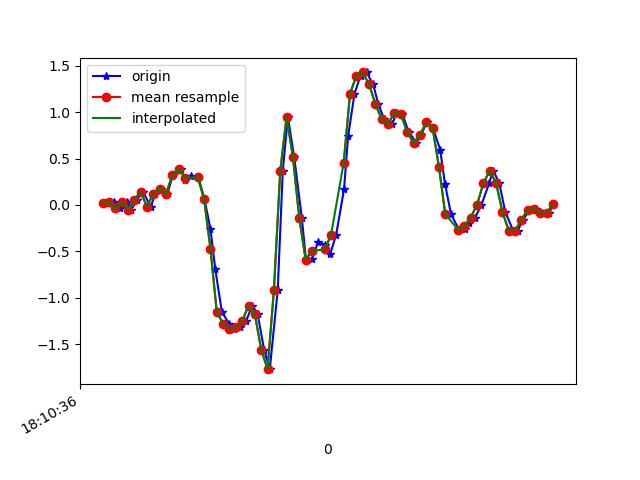

The table this chart was drawn from, first rows:
1617819036331, 514679953736954, 0.025126219, 0.18761334, -0.07565026
1617819036357, 514679972757434, 0.03612, -0.3292, -0.05366
1617819036376, 514679991802714, -0.03718, 0.05689, -0.116
1617819036398, 514680010823178, 0.03001, 6.886502E-4, -0.0561
1617819036411, 514680029868458, -0.0494, -0.04696, -0.09642
1617819036428, 514680048891850, 0.05689, 0.1632, -0.09153
1617819036447, 514680067912618, 0.1412, -0.3585, -0.03778
1617819036472, 514680086958154, -0.01763, -0.08361, -0.1294
1617819036486, 514680105978922, 0.1216, 0.09965, -0.105
1617819036504, 514680125117644, 0.1754, -0.3328, -0.08787
1617819036524, 514680144163212, 0.1168, -0.1276, -0.1575
1617819036542, 514680163171372, 0.3245, -0.1129, -0.1233
1617819036566, 514680182216108, 0.3868, -0.4819, -0.1221
1617819036580, 514680201236044, 0.2695, -0.2021, -0.1709
1617819036599, 514680220255980, 0.3159, -0.2498, -0.1038
1617819036622, 514680239300716, 0.2988, -0.5442, -0.05855
1617819036641, 514680258313260, 0.06544, -0.05185, 0.08073
1617819036660, 514680277357612, -0.2583, 0.129, 0.5059
1617819036675, 514680296377164, -0.6859, 0.2854, 0.9347
1617819036696, 514680315396716, -1.153, 0.9646, 1.23
1617819036719, 514680334441068, -1.281, 1.899, 1.491
1617819036733, 514680353454668, -1.335, 2.801, 1.792
1617819036752, 514680372473996, -1.315, 3.657, 2.181
1617819036772, 514680391518028, -1.254, 4.411, 2.589
1617819036792, 514680410537356, -1.084, 5.075, 2.995
1617819036809, 514680429581452, -1.178, 5.663, 3.416
1617819036829, 514680448600716, -1.559, 6.024, 3.795
1617819036847, 514680467619020, -1.77, 6.181, 3.844
1617819036872, 514680486663052, -0.9205, 6.108, 3.621
1617819036888, 514680505682380, 0.3672, 5.744, 3.076
1617819036904, 514680524701580, 0.9475, 5.117, 2.473
1617819036924, 514680543745676, 0.515, 4.223, 1.852
1617819036948, 514680562766284, -0.1398, 2.966, 1.219
1617819036961, 514680581810380, -0.5882, 1.725, 0.5535
1617819036980, 514680600829708, -0.587, 0.7288, -0.105
1617819036999, 514680619873804, -0.4025, -0.04696, -0.6181
1617819037022, 514680638893068, -0.4269, -0.7458, -0.959
1617819037037, 514680657943884, -0.532, -1.382, -1.187
1617819037056, 514680676963404, -0.3243, -1.966, -1.4
1617819037081, 514680695982860, 0.1681, -2.493, -1.637
1617819037094, 514680715027148, 0.7447, -2.997, -1.826
1617819037114, 514680734046604, 1.199, -3.5, -1.869
1617819037133, 514680753090892, 1.392, -4.036, -1.927
1617819037152, 514680772123020, 1.428, -4.525, -2.015
1617819037173, 514680791142796, 1.298, -4.826, -2.026
1617819037189, 514680810187404, 1.086, -4.935, -1.997
1617819037208, 514680829207308, 0.9207, -4.819, -2.005
1617819037233, 514680848227084, 0.8706, -4.526, -2.044
1617819037247, 514680867273996, 0.9952, -4.14, -1.995
1617819037265, 514680886293900, 0.9781, -3.686, -1.826
1617819037285, 514680905338508, 0.785, -3.198, -1.6
1617819037309, 514680924358412, 0.669, -2.747, -1.377
1617819037323, 514680943403148, 0.7484, -2.263, -1.211
1617819037342, 514680962420748, 0.8901, -1.765, -1.053
1617819037361, 514680981440524, 0.8327, -1.272, -0.8637
1617819037384, 514681000485132, 0.5945, -0.8154, -0.6657
1617819037399, 514681019504908, 0.2292, -0.4623, -0.4715
1617819037418, 514681038549516, -0.09705, -0.2082, -0.2785
1617819037443, 514681057564428, -0.2656, 0.004354, -0.1209
1617819037462, 514681076584076, -0.2583, 0.1839, 9.7E-5
1617819037475, 514681095628556, -0.1972, 0.3183, 0.09906
... 14 more rows
